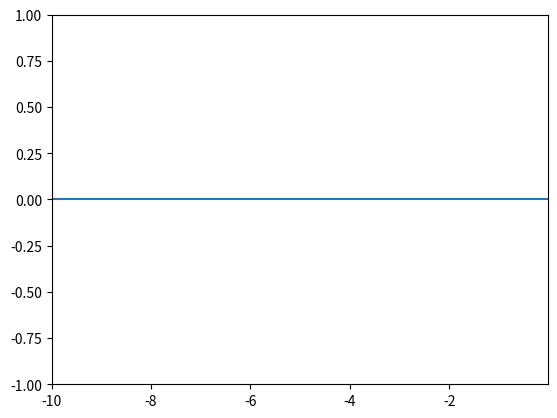

Here is the Python script that generated this plot:
import numpy as np
from matplotlib import pyplot as plt

x = [0.02*i-10 for i in range(500)]
y = [0]*500

plt.ion()
line, = plt.plot(x,y)
plt.xlim([min(x),max(x)])
plt.ylim([min(y)-1,max(y)+1])

def addValueToBuffer(i):
    y.append(i)
    del y[0]
    #print(y[-1])
    return

def refresh():
    line.set_ydata(y)
    return

def pause(i):
    plt.pause(i)
    return

'''
for i in range(1,300):
    addValueToBuffer(i/10)
    refresh()
    pause(0.1)
'''
